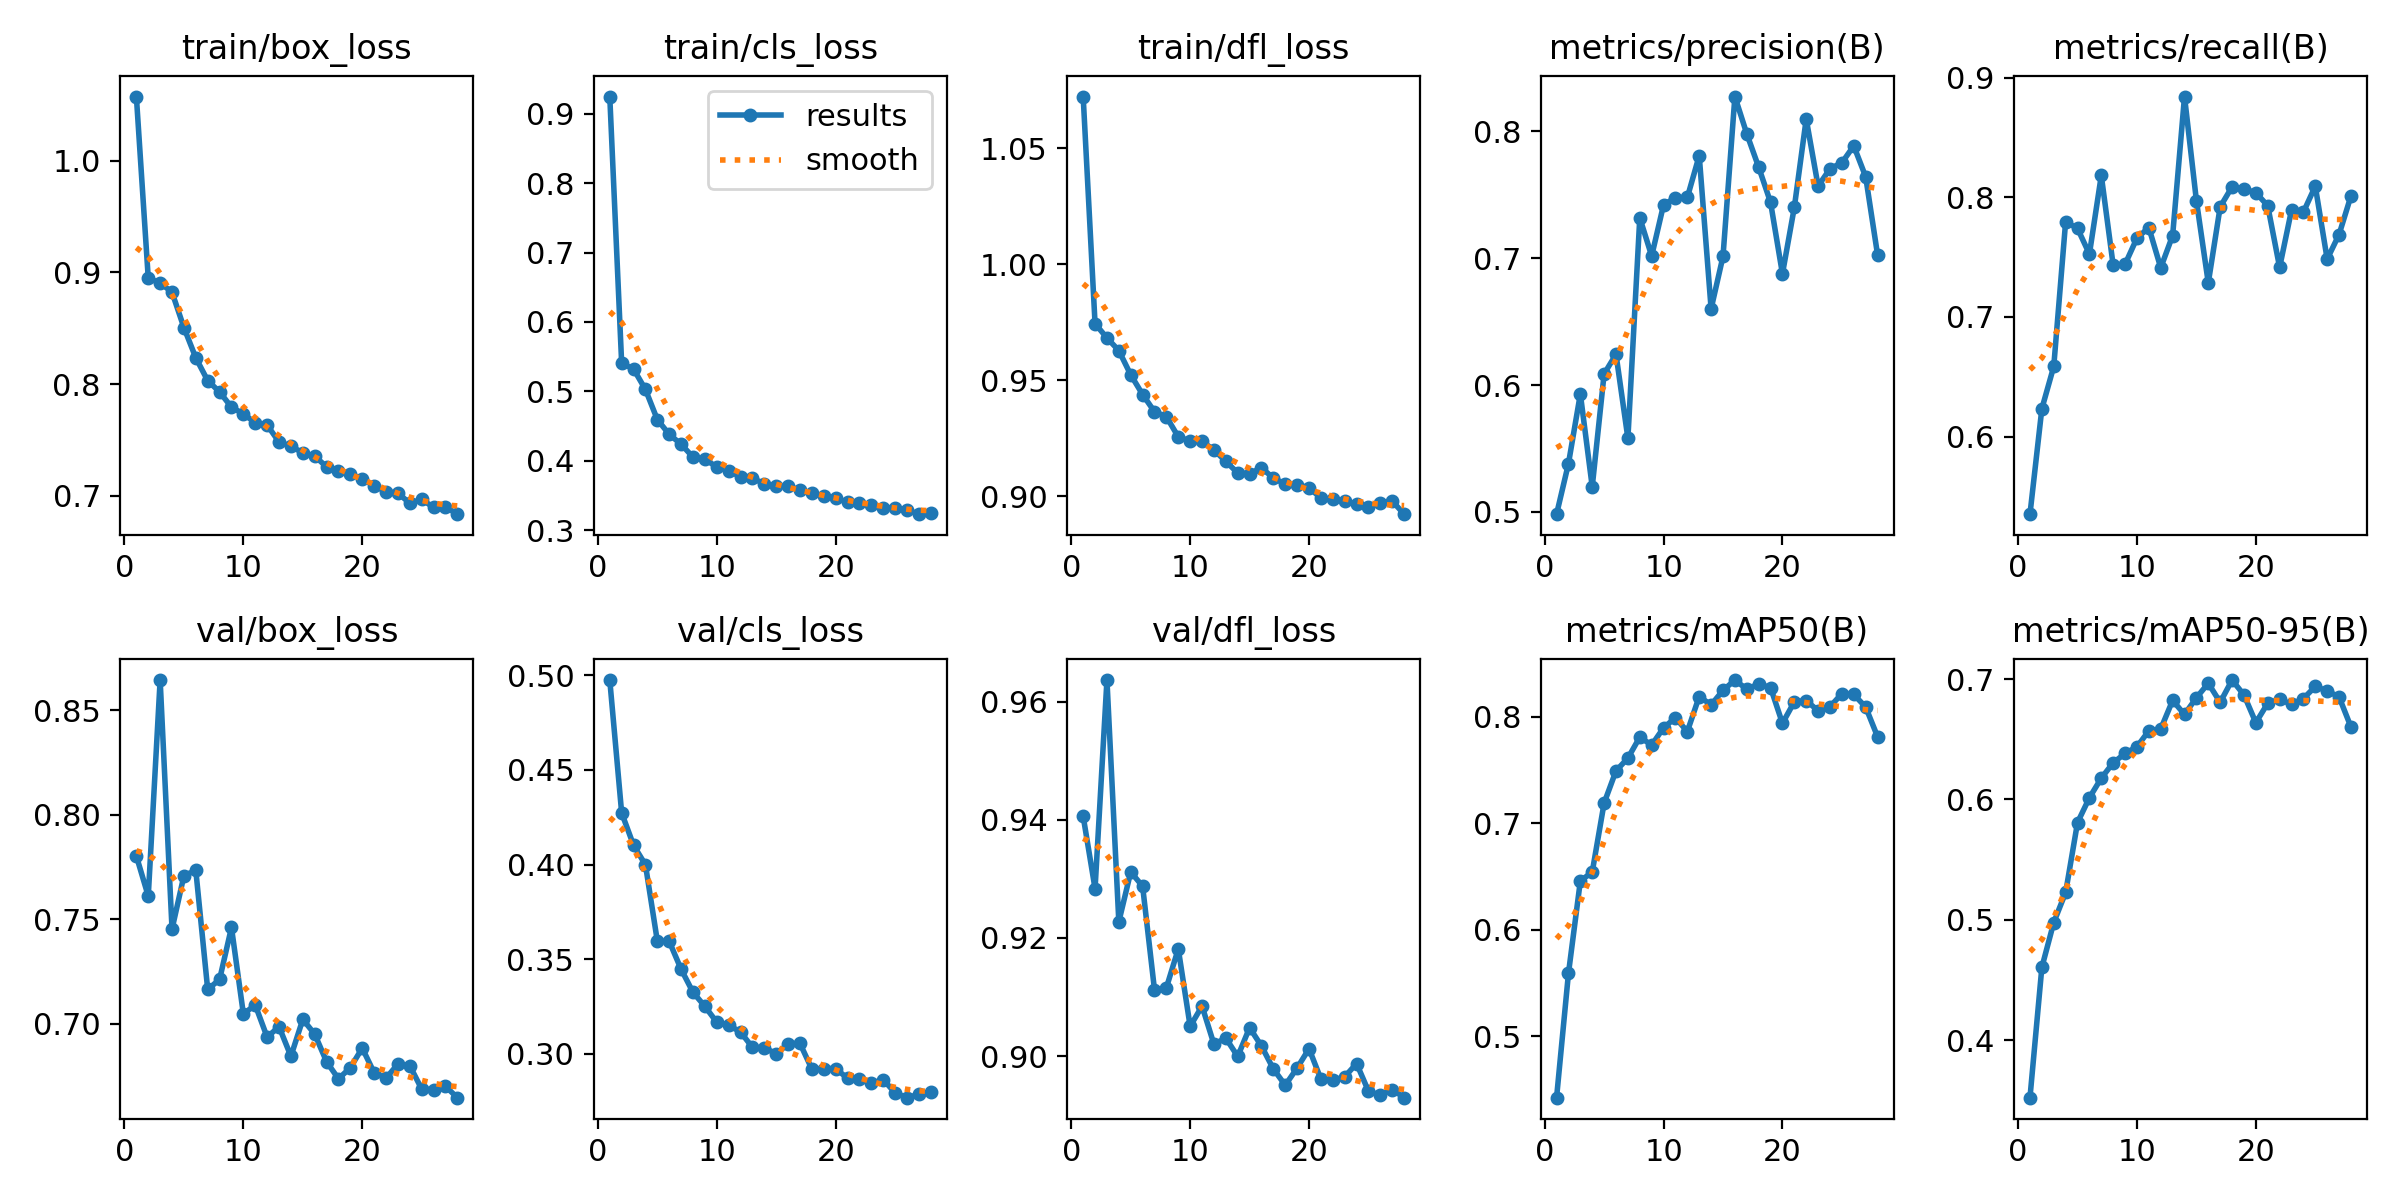

Source data for this figure (header and first rows):
epoch, time, train/box_loss, train/cls_loss, train/dfl_loss, metrics/precision(B), metrics/recall(B), metrics/mAP50(B), metrics/mAP50-95(B), val/box_loss, val/cls_loss, val/dfl_loss, lr/pg0, lr/pg1, lr/pg2
1, 2749, 1.058, 0.9248, 1.072, 0.4982, 0.5351, 0.4424, 0.3521, 0.7803, 0.4975, 0.9406, 0.07016, 0.003316, 0.003316
2, 6179, 0.8948, 0.5406, 0.9744, 0.538, 0.6233, 0.559, 0.4604, 0.7611, 0.4274, 0.9283, 0.04009, 0.006583, 0.006583
3, 9345, 0.8907, 0.5322, 0.9682, 0.593, 0.6586, 0.6457, 0.4977, 0.8645, 0.4103, 0.9637, 0.009962, 0.009785, 0.009785
4, 12458, 0.8823, 0.5027, 0.9627, 0.5198, 0.7796, 0.6542, 0.5227, 0.7453, 0.4, 0.9227, 0.009703, 0.009703, 0.009703
5, 15642, 0.8506, 0.4594, 0.9523, 0.6088, 0.774, 0.7189, 0.5807, 0.7709, 0.3597, 0.9312, 0.009604, 0.009604, 0.009604
6, 18737, 0.8235, 0.4381, 0.9438, 0.6242, 0.7526, 0.7491, 0.6014, 0.7734, 0.3595, 0.9287, 0.009505, 0.009505, 0.009505
7, 21840, 0.803, 0.4239, 0.9364, 0.558, 0.8183, 0.761, 0.6177, 0.7164, 0.3448, 0.9112, 0.009406, 0.009406, 0.009406
8, 24764, 0.7929, 0.4052, 0.9342, 0.7318, 0.7431, 0.7807, 0.6304, 0.7212, 0.3326, 0.9116, 0.009307, 0.009307, 0.009307
9, 27804, 0.7792, 0.4021, 0.9255, 0.7018, 0.7441, 0.7733, 0.6381, 0.7461, 0.3252, 0.9182, 0.009208, 0.009208, 0.009208
10, 30826, 0.7732, 0.3911, 0.9237, 0.7421, 0.766, 0.7895, 0.6437, 0.7047, 0.3168, 0.905, 0.009109, 0.009109, 0.009109
11, 33323, 0.7653, 0.3851, 0.9236, 0.7477, 0.7747, 0.799, 0.657, 0.7089, 0.3152, 0.9085, 0.00901, 0.00901, 0.00901
12, 35592, 0.7632, 0.3771, 0.9199, 0.7479, 0.7411, 0.786, 0.6585, 0.6936, 0.3116, 0.902, 0.008911, 0.008911, 0.008911
13, 37758, 0.7481, 0.3745, 0.915, 0.7808, 0.7681, 0.8189, 0.6822, 0.6986, 0.3035, 0.903, 0.008812, 0.008812, 0.008812
14, 40061, 0.7442, 0.3672, 0.9099, 0.6601, 0.8843, 0.811, 0.6706, 0.6844, 0.3032, 0.8999, 0.008713, 0.008713, 0.008713
15, 42253, 0.7383, 0.363, 0.9096, 0.7015, 0.7972, 0.8246, 0.6844, 0.7021, 0.3002, 0.9048, 0.008614, 0.008614, 0.008614
16, 88101, 0.7354, 0.3631, 0.9122, 0.8274, 0.7285, 0.8343, 0.6965, 0.695, 0.3052, 0.9017, 0.008515, 0.008515, 0.008515
17, 90860, 0.7257, 0.3578, 0.9077, 0.7981, 0.7921, 0.8257, 0.6806, 0.6818, 0.3056, 0.8978, 0.008416, 0.008416, 0.008416
18, 93516, 0.7221, 0.353, 0.9052, 0.7718, 0.8088, 0.8305, 0.6992, 0.6736, 0.292, 0.8951, 0.008317, 0.008317, 0.008317
19, 97178, 0.7191, 0.3491, 0.9049, 0.744, 0.8069, 0.8273, 0.6868, 0.679, 0.2923, 0.898, 0.008218, 0.008218, 0.008218
20, 102050, 0.7149, 0.3464, 0.9036, 0.6877, 0.8039, 0.7937, 0.6637, 0.6883, 0.2923, 0.9012, 0.008119, 0.008119, 0.008119
21, 105020, 0.7089, 0.34, 0.8991, 0.7401, 0.793, 0.8139, 0.6799, 0.6765, 0.2872, 0.8961, 0.00802, 0.00802, 0.00802
22, 110159, 0.7033, 0.3389, 0.8985, 0.8098, 0.7415, 0.8151, 0.6832, 0.6739, 0.2866, 0.8959, 0.007921, 0.007921, 0.007921
23, 113448, 0.7022, 0.3369, 0.8977, 0.7568, 0.7893, 0.8055, 0.6789, 0.6807, 0.2844, 0.8965, 0.007822, 0.007822, 0.007822
24, 115983, 0.6931, 0.3325, 0.8965, 0.7705, 0.7876, 0.8093, 0.6838, 0.6799, 0.2865, 0.8987, 0.007723, 0.007723, 0.007723
25, 118403, 0.6965, 0.332, 0.8955, 0.7752, 0.8094, 0.8216, 0.6938, 0.6687, 0.2795, 0.8941, 0.007624, 0.007624, 0.007624
26, 120696, 0.6894, 0.3291, 0.8971, 0.7886, 0.7483, 0.8208, 0.6901, 0.6684, 0.2769, 0.8934, 0.007525, 0.007525, 0.007525
27, 122996, 0.6899, 0.323, 0.8978, 0.7642, 0.7689, 0.809, 0.6851, 0.6701, 0.2787, 0.8943, 0.007426, 0.007426, 0.007426
28, 125897, 0.6833, 0.3243, 0.8922, 0.7028, 0.8011, 0.7812, 0.6602, 0.6646, 0.2798, 0.893, 0.007327, 0.007327, 0.007327
